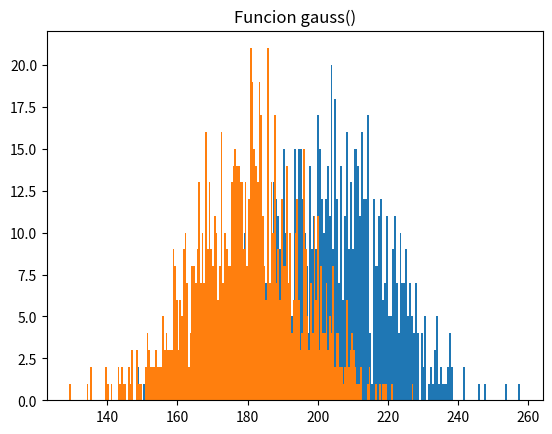

Here is the Python script that generated this plot:
import random
import numpy as np
import matplotlib.pyplot as plt
mu=180
sig=15
n=1000
num=[]
for j in range(n):
  suma=0
  for i in range(15):
    a=random.random()
    suma=suma+a
  x=mu+sig*(suma-6)
  num.append(x)
plt.hist(num, bins = 200)
plt.title("Método de las doce uniformes")
plt.show()
num=[]
print("Gráfica de gauss")
for i in range(n):
    temp = random.gauss(mu, sig)
    num.append(temp)
plt.hist(num, bins = 200)
plt.title("Funcion gauss()")
plt.show()
